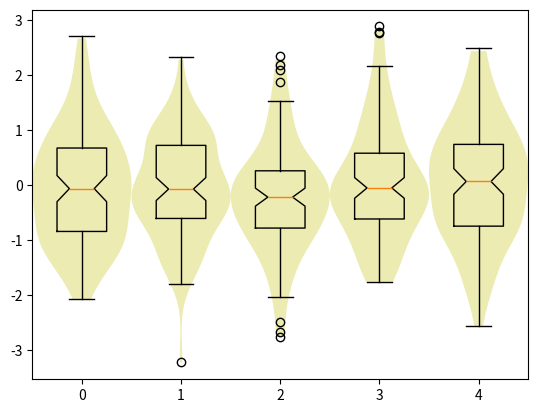

Python code for this plot:
#!/usr/bin/python2
from matplotlib.pyplot import figure, show
from scipy.stats import gaussian_kde
from numpy.random import normal
from numpy import arange


def violin_plot(ax,data,pos, bp=False):
    '''
    create violin plots on an axis
    '''
    dist = max(pos)-min(pos)
    w = min(0.15*max(dist,1.0),0.5)
    for d,p in zip(data,pos):
        k = gaussian_kde(d) #calculates the kernel density
        m = k.dataset.min() #lower bound of violin
        M = k.dataset.max() #upper bound of violin
        x = arange(m,M,(M-m)/100.) # support for violin
        v = k.evaluate(x) #violin profile (density curve)
        v = v/v.max()*w #scaling the violin to the available space
        ax.fill_betweenx(x,p,v+p,facecolor='y',alpha=0.3)
        ax.fill_betweenx(x,p,-v+p,facecolor='y',alpha=0.3)
    if bp:
        ax.boxplot(data,notch=1,positions=pos,vert=1)

if __name__=="__main__":
    pos = range(5)
    data = [normal(size=100) for i in pos]
    fig=figure()
    ax = fig.add_subplot(111)
    violin_plot(ax,data,pos,bp=1)
    show()
